Labelled photos from "Augmented_Preprocessed_Dataset", an image-classification folder in Prothomaa/Ensemble-of-deep-learning-models-for-eye-disease-classification. The possible labels are: diabetic retinopathy, glaucoma, healthy, macular scar, myopia.

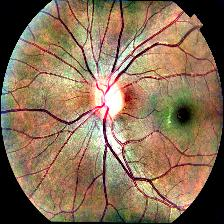
Label: glaucoma

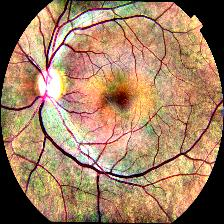
Label: healthy

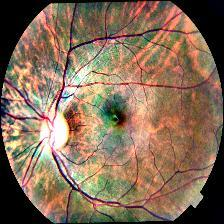
Label: myopia

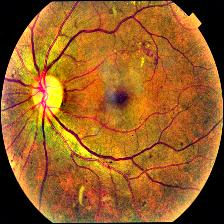
Label: diabetic retinopathy

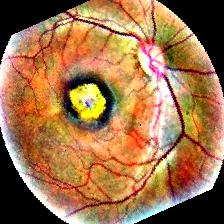
Label: macular scar

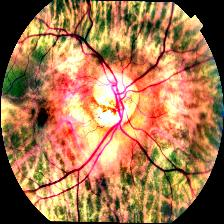
Label: myopia
